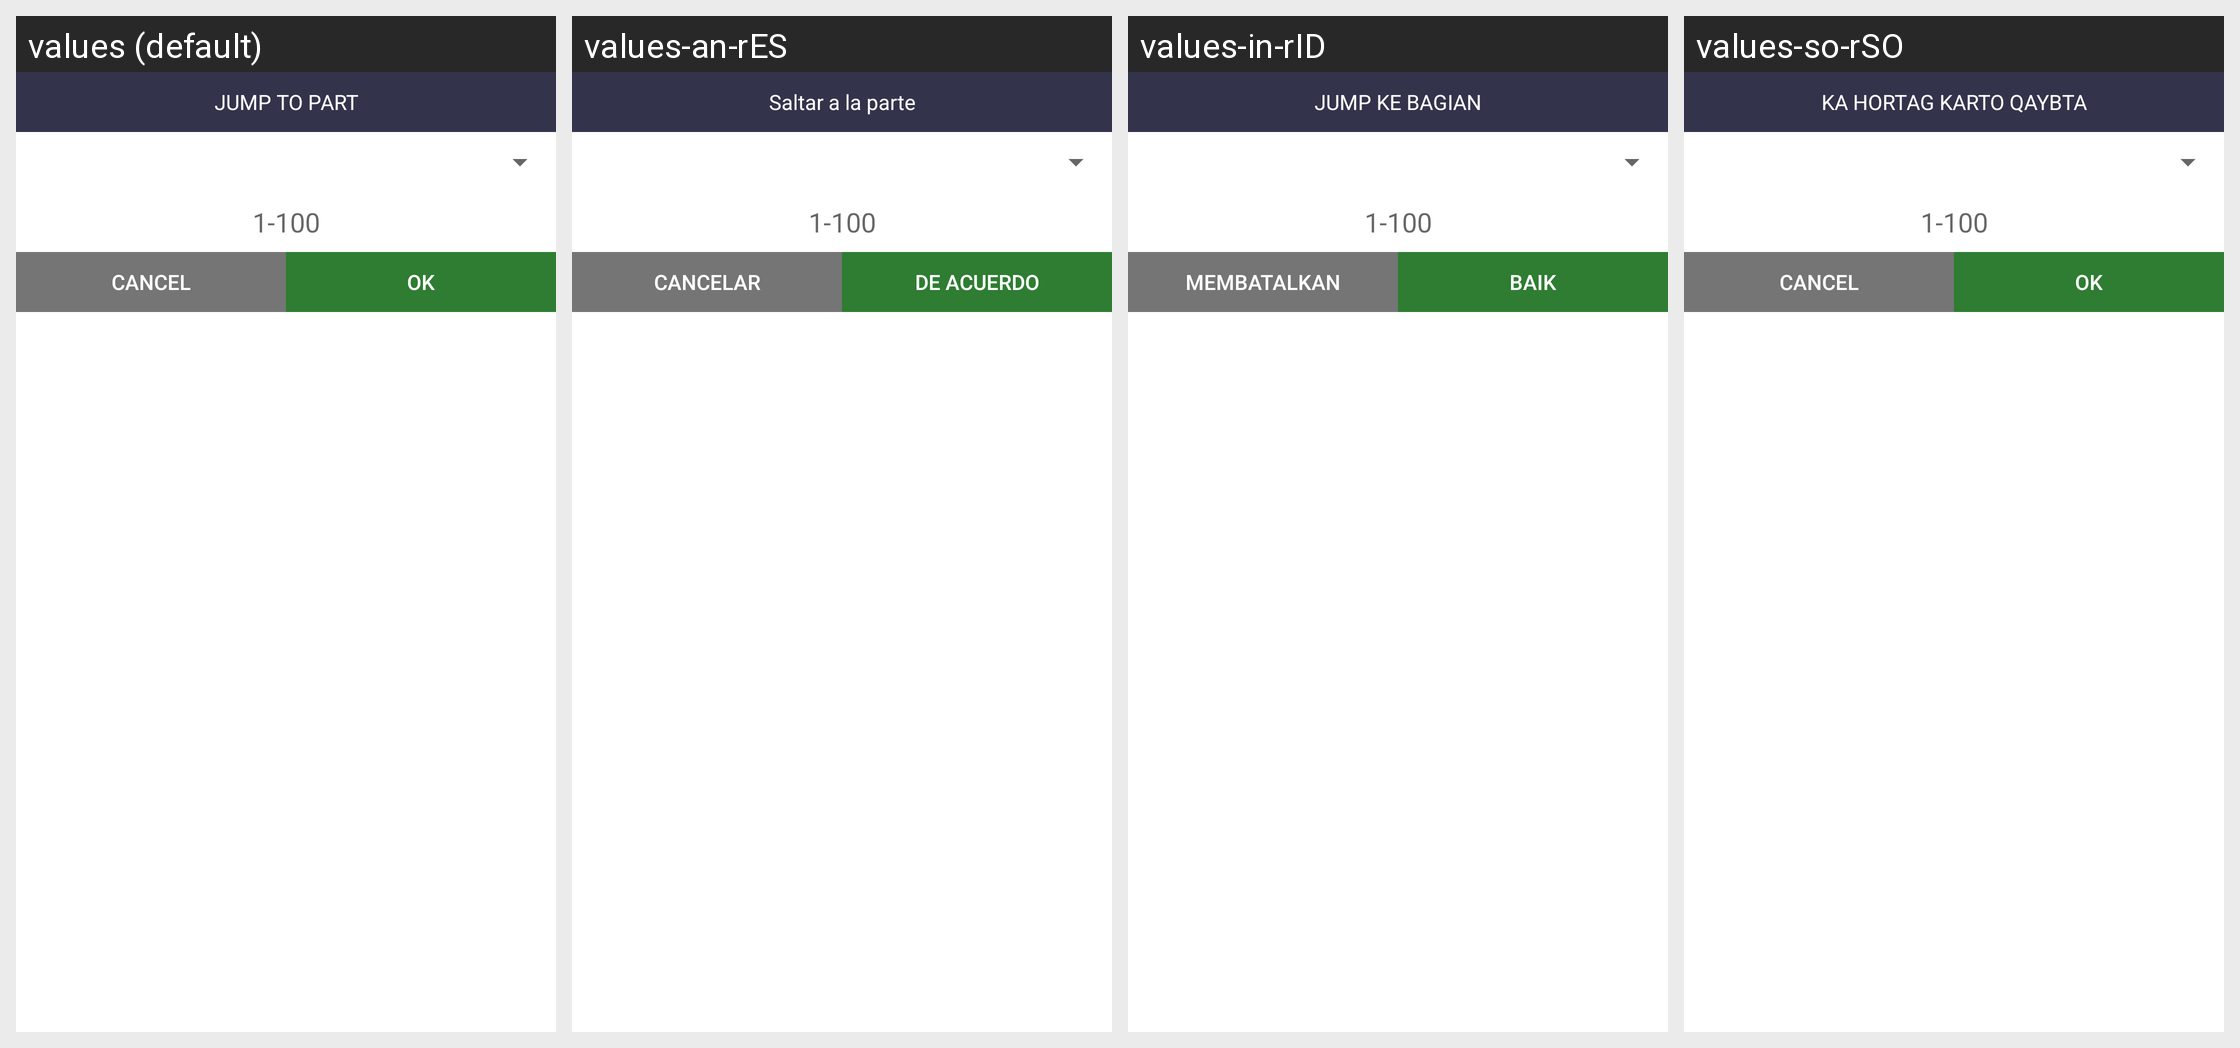

The same Android screen rendered under several of its app's locales, left to right. List the strings drawn on it with the default value and each locale's translation.
Android screen res/layout/dialog_jump_part.xml rendered under 4 locales, left to right: values (default), values-an-rES, values-in-rID, values-so-rSO. Device: Nexus 5 (rendered at 1080×1920; each locale shown at half size, 540×960, under a caption strip naming it); theme Theme.AppCompat.Light.
Other locales in the repository, not shown: values-de, values-fr-rFR, values-it-rIT, values-ru, values-tr-rTR.
Strings drawn on this screen, with the default value and each locale's value (text and hints the layout hard-codes, and strings that could not be matched under every locale, appear in the picture but are not listed):

jumppart
  values: JUMP TO PART
  values-an-rES: Saltar a la parte
  values-in-rID: JUMP KE BAGIAN
  values-so-rSO: KA HORTAG KARTO QAYBTA

cancel
  values: CANCEL
  values-an-rES: CANCELAR
  values-in-rID: MEMBATALKAN
  values-so-rSO: CANCEL

ok
  values: OK
  values-an-rES: DE ACUERDO
  values-in-rID: BAIK
  values-so-rSO: OK
